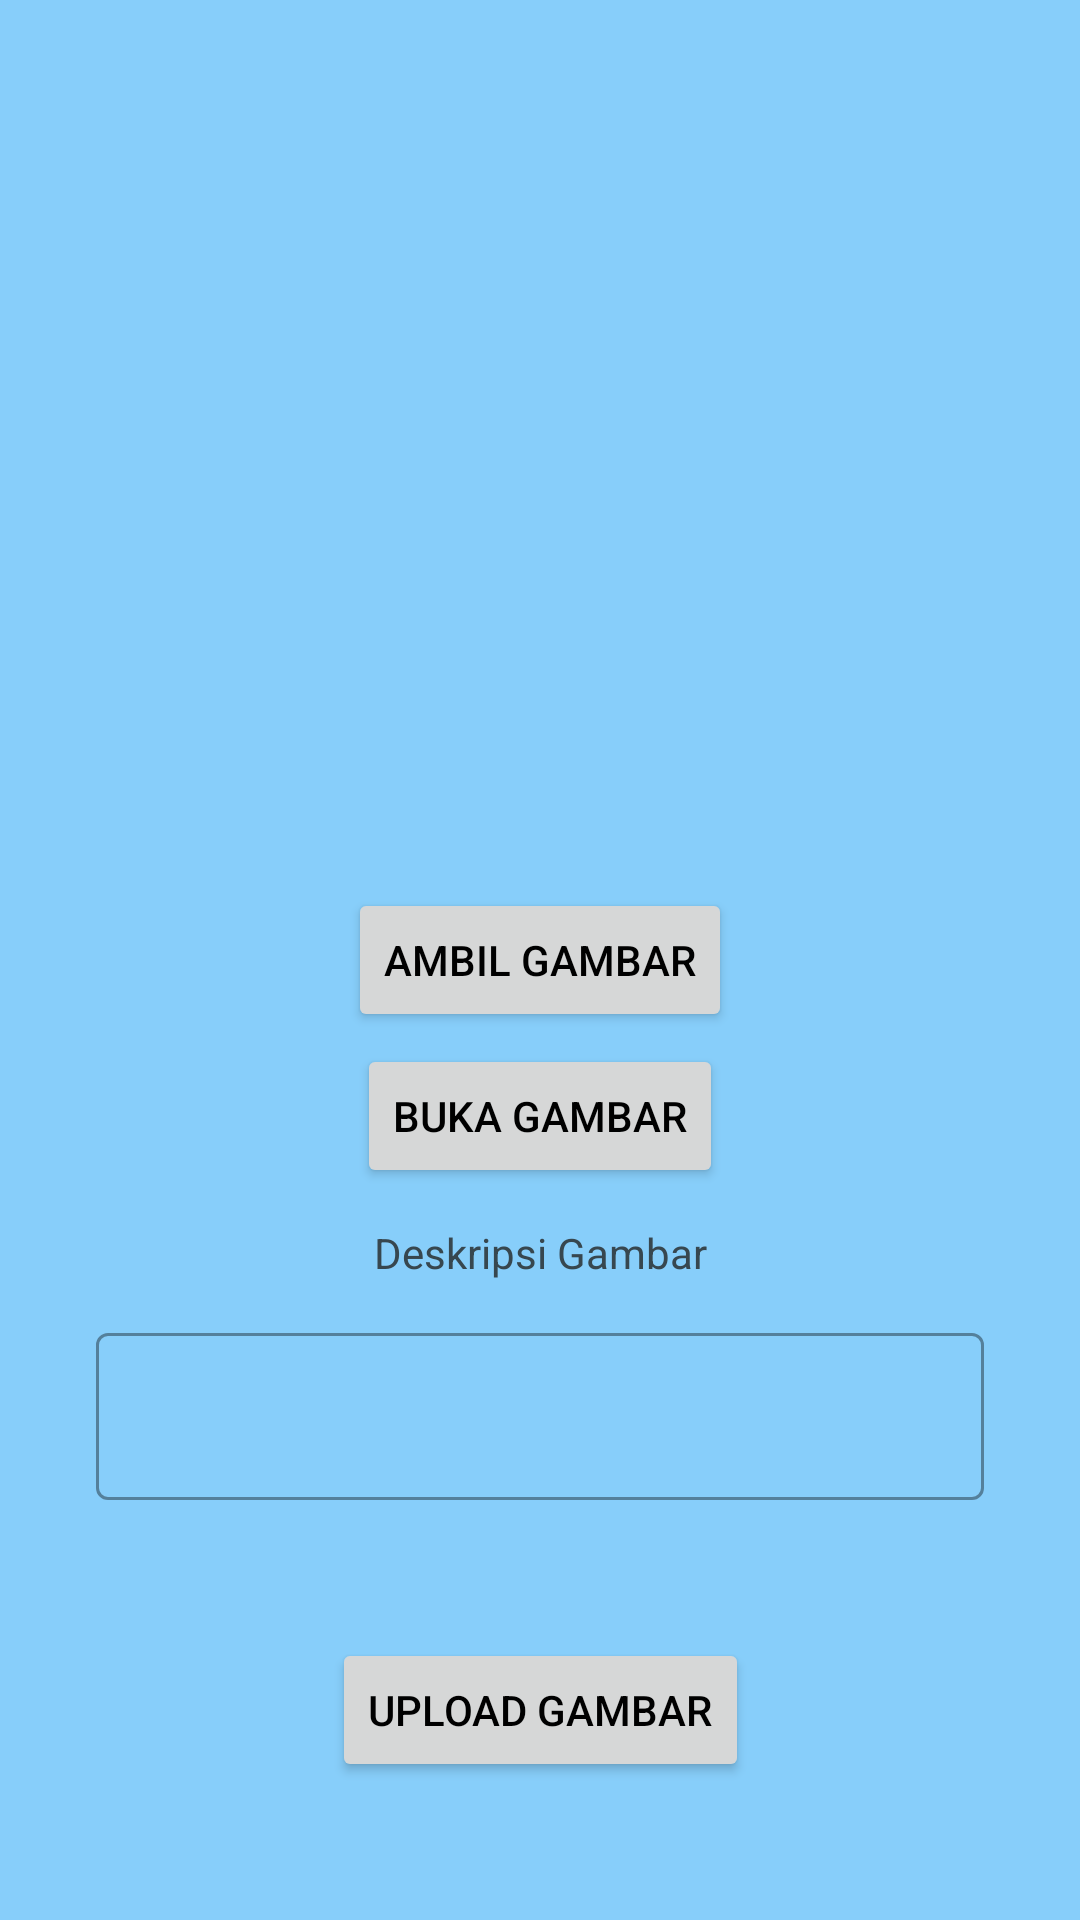

The Android layout XML behind this screen, and the referenced resources:
<!-- AndroidManifest.xml: application theme Theme.StoryApp -->
<!-- res/layout/activity_add_story.xml -->
<?xml version="1.0" encoding="utf-8"?>
<androidx.constraintlayout.widget.ConstraintLayout xmlns:android="http://schemas.android.com/apk/res/android"
    xmlns:app="http://schemas.android.com/apk/res-auto"
    xmlns:tools="http://schemas.android.com/tools"
    android:layout_width="match_parent"
    android:background="@color/biru"
    android:layout_height="match_parent"
    tools:context="com.nzwa.storyapp.view.add.AddStoryActivity">

    <ImageView
        android:id="@+id/iv_add_story"
        android:layout_width="match_parent"
        android:layout_height="260dp"
        android:layout_marginHorizontal="24dp"
        android:layout_marginTop="24dp"
        android:contentDescription="@string/add_story"
        android:src="@drawable/ic_insert_photo"
        app:layout_constraintEnd_toEndOf="parent"
        app:layout_constraintStart_toStartOf="parent"
        app:layout_constraintTop_toTopOf="parent" />

    <Button
        android:id="@+id/btn_take_picture"
        android:layout_width="wrap_content"
        android:layout_height="wrap_content"
        android:layout_marginTop="12dp"
        android:text="@string/take_picture"
        app:layout_constraintEnd_toEndOf="@id/iv_add_story"
        app:layout_constraintStart_toStartOf="@id/iv_add_story"
        app:layout_constraintTop_toBottomOf="@id/iv_add_story" />

    <Button
        android:id="@+id/btn_open_file"
        android:layout_width="wrap_content"
        android:layout_height="wrap_content"
        android:layout_marginTop="4dp"
        android:text="@string/open_file"
        app:layout_constraintEnd_toEndOf="@id/btn_take_picture"
        app:layout_constraintStart_toStartOf="@id/btn_take_picture"
        app:layout_constraintTop_toBottomOf="@id/btn_take_picture" />

    <TextView
        android:id="@+id/tv_desc_story"
        android:layout_width="wrap_content"
        android:layout_height="wrap_content"
        android:layout_marginTop="12dp"
        android:text="@string/desc"
        android:textColor="#37474F"
        app:layout_constraintEnd_toEndOf="parent"
        app:layout_constraintStart_toStartOf="parent"
        app:layout_constraintTop_toBottomOf="@+id/btn_open_file" />

    <com.google.android.material.textfield.TextInputLayout
        android:id="@+id/tl_desc_story"
        style="@style/Widget.MaterialComponents.TextInputLayout.OutlinedBox"
        android:layout_width="0dp"
        android:layout_height="wrap_content"
        android:layout_marginHorizontal="32dp"
        android:layout_marginTop="12dp"
        app:layout_constraintEnd_toEndOf="parent"
        app:layout_constraintStart_toStartOf="parent"
        app:layout_constraintTop_toBottomOf="@id/tv_desc_story">

        <com.google.android.material.textfield.TextInputEditText
            android:id="@+id/edt_desc_story"
            android:layout_width="match_parent"
            android:layout_height="wrap_content"
            android:ems="10"
            android:inputType="textMultiLine"
            tools:ignore="SpeakableTextPresentCheck,VisualLintTextFieldSize" />
    </com.google.android.material.textfield.TextInputLayout>

    <Button
        android:id="@+id/btn_upload"
        android:layout_width="wrap_content"
        android:layout_height="wrap_content"
        android:layout_marginHorizontal="24dp"
        android:text="@string/upload_picture"
        app:layout_constraintBottom_toBottomOf="parent"
        app:layout_constraintEnd_toEndOf="parent"
        app:layout_constraintStart_toStartOf="parent"
        app:layout_constraintTop_toBottomOf="@id/tl_desc_story" />

    <ProgressBar
        android:elevation="2dp"
        android:id="@+id/pb_add"
        style="?android:attr/progressBarStyle"
        android:layout_width="wrap_content"
        android:layout_height="wrap_content"
        android:indeterminateTint="@color/blue"
        android:visibility="gone"
        app:layout_constraintBottom_toBottomOf="parent"
        app:layout_constraintEnd_toEndOf="parent"
        app:layout_constraintStart_toStartOf="parent"
        app:layout_constraintTop_toTopOf="parent"
        tools:visibility="visible" />

</androidx.constraintlayout.widget.ConstraintLayout>
<!-- resources referenced by this layout -->
<resources>
  <color name="biru">#87CEFA</color>
  <color name="blue">#0D74E7</color>
  <string name="add_story">Tambah Cerita</string>
  <string name="desc">Deskripsi Gambar</string>
  <string name="open_file">Buka Gambar</string>
  <string name="take_picture">Ambil Gambar</string>
  <string name="upload_picture">Upload Gambar</string>
  <style name="Theme.StoryApp" parent="Theme.MaterialComponents.DayNight.DarkActionBar">
          
              <item name="android:textColorPrimary">@color/black</item>
              <item name="colorPrimary">@color/navy</item>
              <item name="colorPrimaryVariant">@color/navy_light</item>
              <item name="colorOnPrimary">@color/white</item>
              <item name="android:statusBarColor" tools:targetApi="l" tools:ignore="ObsoleteSdkInt">?attr/colorPrimaryVariant</item>
      </style>
  <color name="black">#FF000000</color>
  <color name="navy">#2D3D4F</color>
  <color name="navy_light">#57677b</color>
  <color name="white">#FFFFFFFF</color>
</resources>
